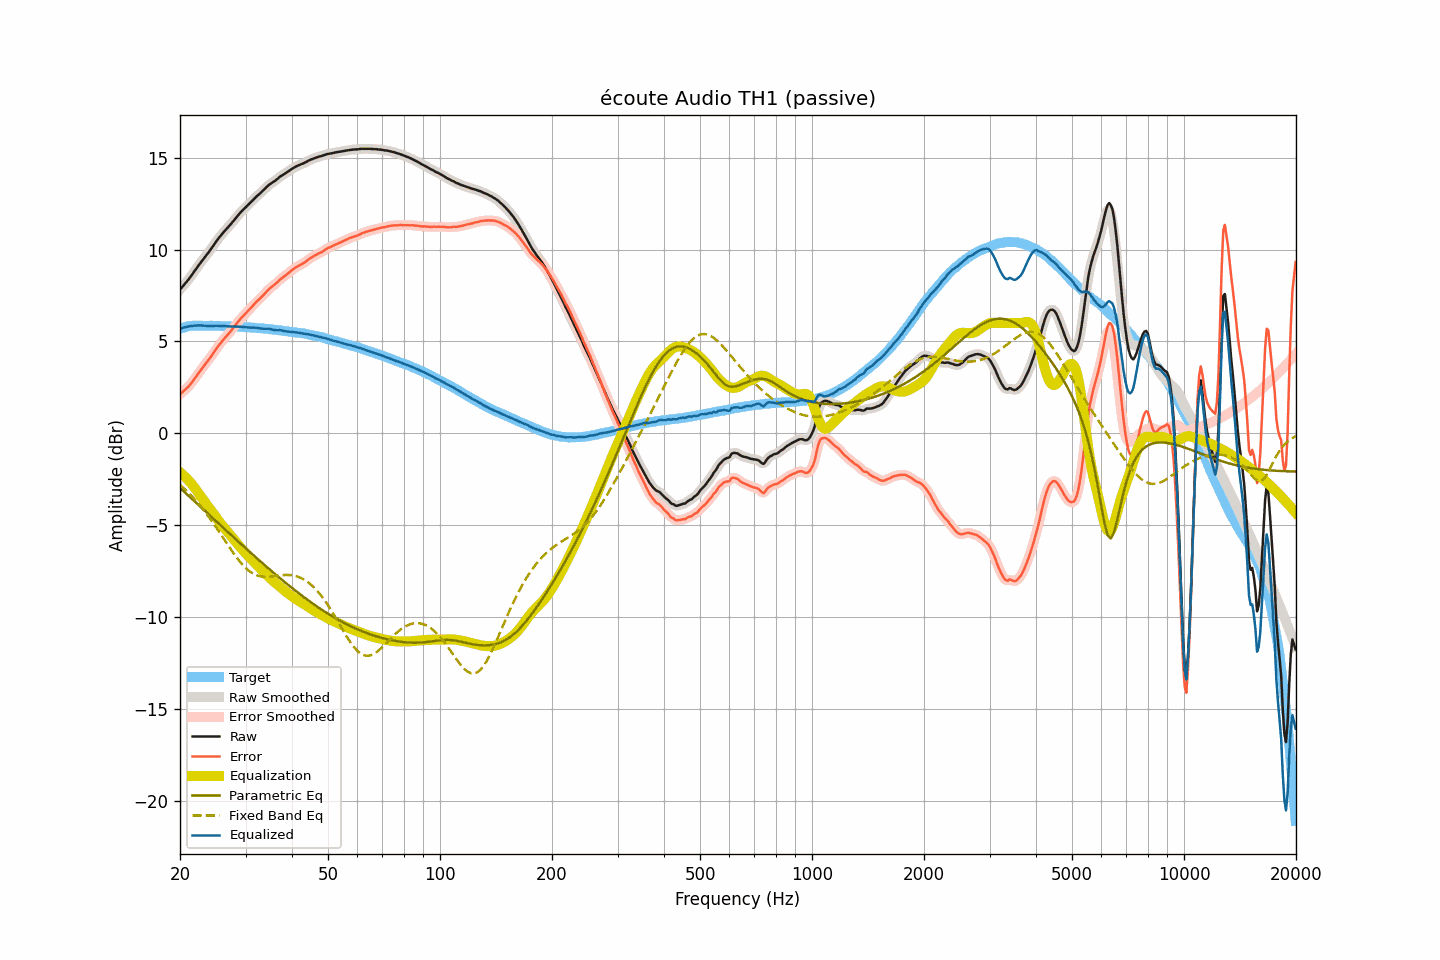

The data file committed next to this chart (first rows):
frequency, raw, smoothed, error, error_smoothed, equalization, parametric_eq, fixed_band_eq, equalized_raw, equalized_smoothed, target
20.00, 7.82, 7.82, 2.13, 2.13, -2.13, -2.97, -2.81, 5.69, 5.69, 5.69
20.20, 7.92, 7.92, 2.20, 2.20, -2.20, -3.05, -2.88, 5.72, 5.72, 5.72
20.40, 8.02, 8.02, 2.27, 2.28, -2.27, -3.13, -2.96, 5.75, 5.75, 5.75
20.61, 8.13, 8.13, 2.36, 2.35, -2.36, -3.21, -3.04, 5.77, 5.77, 5.77
20.81, 8.23, 8.23, 2.43, 2.43, -2.44, -3.30, -3.13, 5.79, 5.79, 5.80
21.02, 8.34, 8.34, 2.51, 2.52, -2.53, -3.38, -3.21, 5.81, 5.81, 5.83
21.23, 8.45, 8.45, 2.62, 2.61, -2.63, -3.46, -3.30, 5.82, 5.82, 5.84
21.44, 8.57, 8.57, 2.73, 2.72, -2.73, -3.54, -3.39, 5.84, 5.84, 5.85
21.66, 8.69, 8.69, 2.83, 2.84, -2.84, -3.62, -3.49, 5.85, 5.85, 5.85
21.87, 8.82, 8.82, 2.97, 2.96, -2.96, -3.70, -3.58, 5.86, 5.86, 5.85
22.09, 8.94, 8.94, 3.08, 3.08, -3.08, -3.78, -3.68, 5.86, 5.86, 5.86
22.31, 9.07, 9.07, 3.21, 3.21, -3.20, -3.86, -3.78, 5.87, 5.87, 5.86
22.54, 9.19, 9.19, 3.33, 3.33, -3.32, -3.94, -3.88, 5.87, 5.87, 5.86
22.76, 9.31, 9.31, 3.45, 3.45, -3.44, -4.02, -3.99, 5.87, 5.87, 5.86
22.99, 9.42, 9.42, 3.57, 3.57, -3.56, -4.11, -4.10, 5.86, 5.86, 5.85
23.22, 9.53, 9.53, 3.68, 3.68, -3.68, -4.19, -4.21, 5.85, 5.85, 5.85
23.45, 9.64, 9.64, 3.79, 3.80, -3.79, -4.27, -4.33, 5.85, 5.85, 5.85
23.69, 9.76, 9.76, 3.91, 3.91, -3.91, -4.35, -4.44, 5.85, 5.84, 5.85
23.92, 9.87, 9.87, 4.02, 4.02, -4.03, -4.43, -4.56, 5.84, 5.84, 5.85
24.16, 9.99, 9.99, 4.14, 4.14, -4.15, -4.51, -4.68, 5.84, 5.84, 5.86
24.40, 10.12, 10.12, 4.27, 4.27, -4.27, -4.59, -4.81, 5.85, 5.84, 5.86
24.65, 10.24, 10.24, 4.39, 4.40, -4.40, -4.67, -4.93, 5.84, 5.85, 5.84
24.89, 10.37, 10.37, 4.53, 4.53, -4.52, -4.75, -5.06, 5.85, 5.85, 5.84
25.14, 10.49, 10.49, 4.65, 4.65, -4.64, -4.83, -5.19, 5.85, 5.85, 5.84
25.39, 10.61, 10.61, 4.77, 4.77, -4.76, -4.91, -5.32, 5.85, 5.85, 5.84
25.65, 10.72, 10.72, 4.88, 4.88, -4.88, -4.99, -5.45, 5.84, 5.84, 5.84
25.91, 10.82, 10.83, 4.99, 4.99, -4.99, -5.07, -5.58, 5.83, 5.84, 5.83
26.16, 10.93, 10.93, 5.10, 5.10, -5.09, -5.16, -5.71, 5.84, 5.83, 5.83
26.43, 11.03, 11.03, 5.20, 5.20, -5.20, -5.24, -5.85, 5.83, 5.83, 5.83
26.69, 11.12, 11.12, 5.29, 5.30, -5.30, -5.32, -5.98, 5.82, 5.83, 5.83
26.96, 11.22, 11.22, 5.39, 5.39, -5.40, -5.40, -6.11, 5.82, 5.82, 5.83
27.23, 11.32, 11.32, 5.50, 5.50, -5.51, -5.48, -6.24, 5.81, 5.81, 5.82
27.50, 11.42, 11.42, 5.60, 5.60, -5.61, -5.56, -6.37, 5.81, 5.81, 5.82
27.77, 11.53, 11.53, 5.72, 5.71, -5.72, -5.64, -6.49, 5.81, 5.81, 5.81
28.05, 11.63, 11.63, 5.82, 5.83, -5.83, -5.72, -6.62, 5.80, 5.81, 5.81
28.33, 11.74, 11.74, 5.94, 5.94, -5.94, -5.80, -6.73, 5.80, 5.80, 5.80
28.62, 11.85, 11.85, 6.05, 6.05, -6.05, -5.87, -6.85, 5.80, 5.80, 5.80
28.90, 11.95, 11.95, 6.16, 6.16, -6.15, -5.95, -6.96, 5.80, 5.80, 5.80
29.19, 12.05, 12.05, 6.27, 6.26, -6.25, -6.03, -7.06, 5.80, 5.80, 5.78
29.48, 12.14, 12.14, 6.35, 6.35, -6.35, -6.11, -7.16, 5.79, 5.79, 5.79
29.78, 12.23, 12.23, 6.45, 6.45, -6.45, -6.19, -7.26, 5.78, 5.78, 5.78
30.08, 12.31, 12.31, 6.53, 6.54, -6.54, -6.27, -7.34, 5.77, 5.77, 5.78
30.38, 12.40, 12.40, 6.63, 6.63, -6.63, -6.35, -7.42, 5.77, 5.76, 5.77
30.68, 12.48, 12.48, 6.72, 6.72, -6.73, -6.43, -7.49, 5.75, 5.76, 5.76
30.99, 12.57, 12.57, 6.82, 6.81, -6.82, -6.51, -7.56, 5.75, 5.75, 5.75
31.30, 12.66, 12.66, 6.91, 6.91, -6.91, -6.58, -7.61, 5.75, 5.75, 5.75
31.61, 12.75, 12.75, 7.00, 7.01, -7.00, -6.66, -7.66, 5.75, 5.75, 5.75
31.93, 12.84, 12.84, 7.10, 7.10, -7.09, -6.74, -7.70, 5.75, 5.74, 5.74
32.24, 12.92, 12.92, 7.20, 7.19, -7.18, -6.82, -7.74, 5.74, 5.73, 5.72
32.57, 12.99, 12.99, 7.27, 7.28, -7.27, -6.89, -7.76, 5.72, 5.72, 5.72
32.89, 13.07, 13.07, 7.35, 7.36, -7.36, -6.97, -7.79, 5.71, 5.71, 5.72
33.22, 13.15, 13.15, 7.45, 7.44, -7.45, -7.05, -7.80, 5.70, 5.69, 5.71
33.55, 13.23, 13.23, 7.53, 7.53, -7.54, -7.12, -7.81, 5.69, 5.69, 5.70
33.89, 13.32, 13.32, 7.63, 7.63, -7.63, -7.20, -7.81, 5.69, 5.69, 5.69
34.23, 13.41, 13.41, 7.72, 7.73, -7.72, -7.28, -7.81, 5.69, 5.69, 5.69
34.57, 13.49, 13.49, 7.82, 7.81, -7.80, -7.35, -7.81, 5.69, 5.69, 5.67
34.92, 13.56, 13.56, 7.90, 7.90, -7.88, -7.43, -7.80, 5.68, 5.68, 5.66
35.27, 13.62, 13.62, 7.96, 7.97, -7.96, -7.50, -7.79, 5.66, 5.66, 5.66
35.62, 13.68, 13.68, 8.04, 8.03, -8.04, -7.58, -7.78, 5.64, 5.64, 5.64
35.97, 13.73, 13.74, 8.10, 8.10, -8.12, -7.65, -7.77, 5.61, 5.62, 5.63
... 635 more rows
